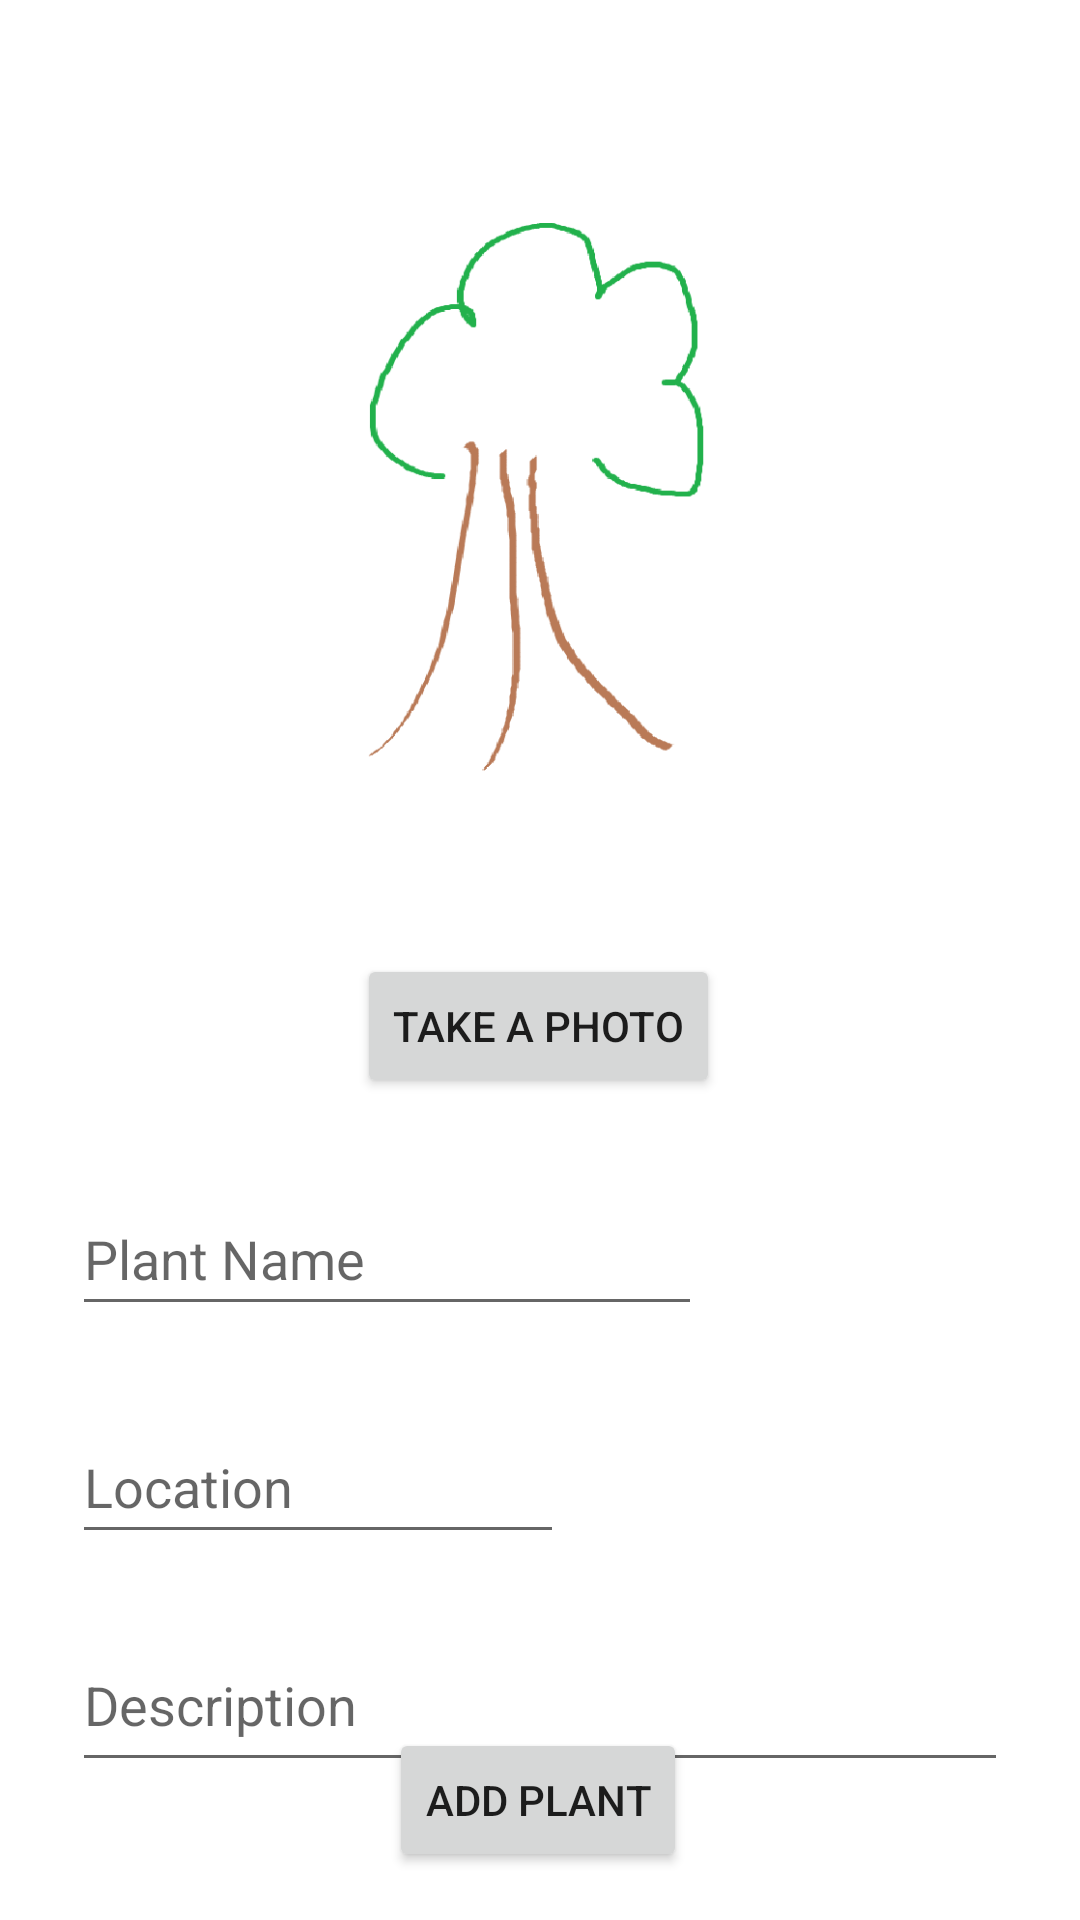

Write the Android layout XML for this screen, with the resource values it uses.
<!-- AndroidManifest.xml: application theme Theme.Plant_Tracker -->
<!-- res/layout/activity_plant_input.xml -->
<?xml version="1.0" encoding="utf-8"?>
<androidx.constraintlayout.widget.ConstraintLayout
    xmlns:android="http://schemas.android.com/apk/res/android"
    xmlns:tools="http://schemas.android.com/tools"
    xmlns:app="http://schemas.android.com/apk/res-auto"
    android:layout_width="match_parent"
    android:layout_height="match_parent"
    tools:context=".PlantInput">

    <EditText
        android:id="@+id/PlantName"
        android:layout_width="wrap_content"
        android:layout_height="wrap_content"
        android:layout_marginStart="24dp"
        android:layout_marginTop="28dp"
        android:ems="10"
        android:hint="Plant Name"
        android:maxLength="25"
        android:maxLines="2"
        android:inputType="text"
        android:minHeight="48dp"
        app:layout_constraintStart_toStartOf="parent"
        app:layout_constraintTop_toBottomOf="@+id/label_PlantPicture" />

    <EditText
        android:id="@+id/Location"
        android:layout_width="164dp"
        android:layout_height="48dp"
        android:layout_marginStart="24dp"
        android:layout_marginTop="28dp"
        android:ems="10"
        android:hint="Location"
        android:maxLength="25"
        android:maxLines="2"
        android:inputType="text"
        app:layout_constraintStart_toStartOf="parent"
        app:layout_constraintTop_toBottomOf="@+id/PlantName" />

    <EditText
        android:id="@+id/PlantDescription"
        android:layout_width="match_parent"
        android:layout_height="wrap_content"
        android:layout_marginStart="24dp"
        android:layout_marginEnd="24dp"
        android:layout_marginTop="28dp"
        android:ems="10"
        android:gravity="start|top"
        android:hint="Description"
        android:inputType="textMultiLine"
        android:maxLines="2"
        android:minHeight="48dp"
        android:maxLength="255"
        app:layout_constraintStart_toStartOf="parent"
        app:layout_constraintTop_toBottomOf="@+id/Location" />

    <ImageView
        android:id="@+id/PlantImage"
        android:layout_width="200dp"
        android:layout_height="250dp"
        android:layout_marginTop="40dp"
        android:contentDescription="Plant Image"
        android:rotation="90"
        android:src="@drawable/tree1"
        app:layout_constraintEnd_toEndOf="parent"
        app:layout_constraintHorizontal_bias="0.497"
        app:layout_constraintStart_toStartOf="parent"
        app:layout_constraintTop_toTopOf="parent"
        tools:srcCompat="@tools:sample/avatars" />

    <Button
        android:id="@+id/label_PlantPicture"
        android:layout_width="wrap_content"
        android:layout_height="wrap_content"
        android:layout_marginTop="28dp"
        android:text="Take a photo"
        app:layout_constraintEnd_toEndOf="parent"
        app:layout_constraintHorizontal_bias="0.498"
        app:layout_constraintStart_toStartOf="parent"
        app:layout_constraintTop_toBottomOf="@+id/PlantImage" />

    <Button
        android:id="@+id/AddPlantBtn"
        android:layout_width="wrap_content"
        android:layout_height="wrap_content"
        android:layout_marginBottom="16dp"
        android:text="Add Plant"
        app:layout_constraintBottom_toBottomOf="parent"
        app:layout_constraintEnd_toEndOf="parent"
        app:layout_constraintHorizontal_bias="0.498"
        app:layout_constraintStart_toStartOf="parent" />

</androidx.constraintlayout.widget.ConstraintLayout>
<!-- resources referenced by this layout -->
<resources>
  <!-- drawable tree1: png bitmap (drawable, 16013 bytes) -->
  <style name="Theme.Plant_Tracker" parent="Theme.MaterialComponents.DayNight.DarkActionBar">
          
          <item name="colorPrimary">@color/purple_500</item>
          <item name="colorPrimaryVariant">@color/purple_700</item>
          <item name="colorOnPrimary">@color/white</item>
          
          <item name="colorSecondary">@color/teal_200</item>
          <item name="colorSecondaryVariant">@color/teal_700</item>
          <item name="colorOnSecondary">@color/black</item>
          
          <item name="android:statusBarColor" tools:targetApi="l">?attr/colorPrimaryVariant</item>
          
      </style>
  <color name="purple_500">#FF6200EE</color>
  <color name="purple_700">#FF3700B3</color>
  <color name="white">#FFFFFFFF</color>
  <color name="teal_200">#FF03DAC5</color>
  <color name="teal_700">#FF018786</color>
  <color name="black">#FF000000</color>
</resources>
